Dataset: animal_model_area (GitHub, Patel-Jainaksh/my_first_software_15GR). Classes: antelope, bear, boar, cat, chimpanzee, cow, deer, dog, fox, goat, hare, leopard, owl, pig, reindeer, sheep, snake, wild boar, wolf.

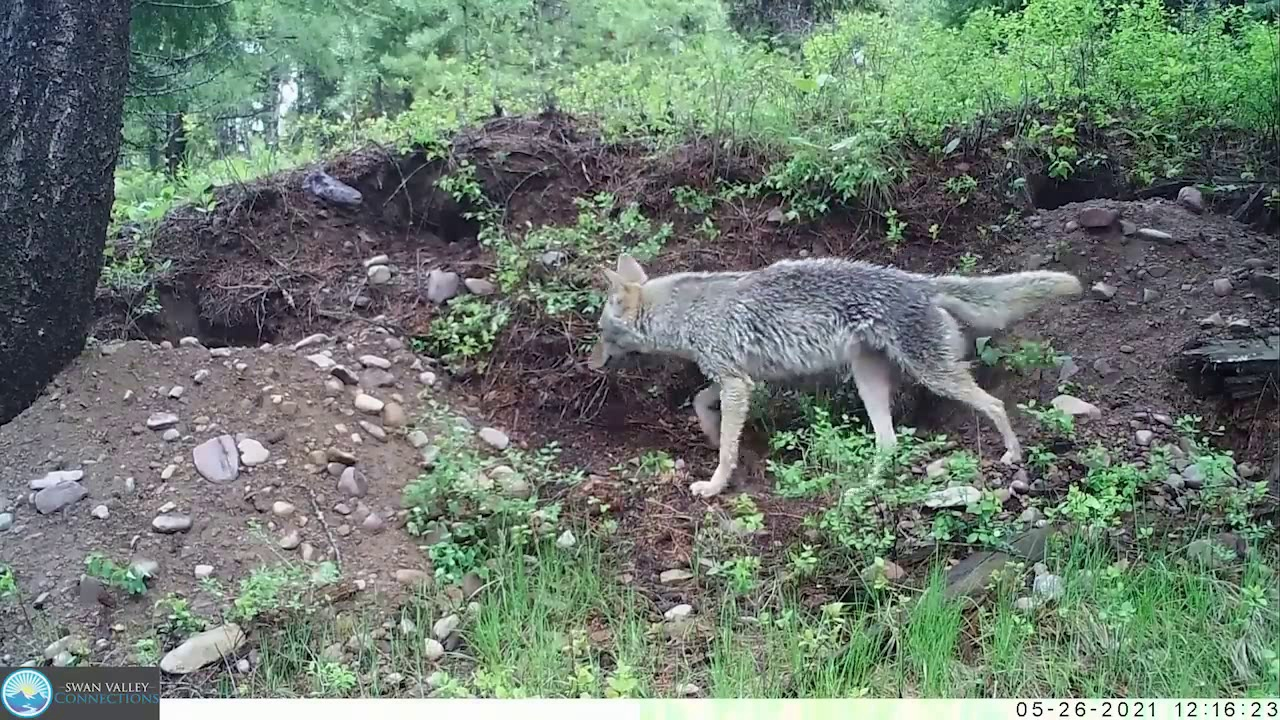
Label: cat

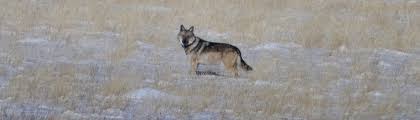
Label: wolf

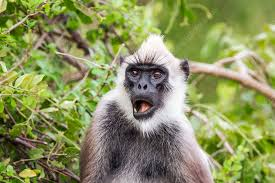
Label: chimpanzee

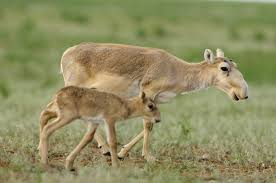
Label: antelope

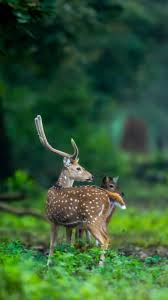
Label: deer

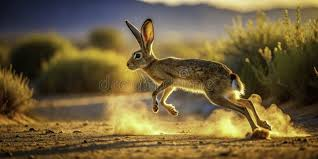
Label: hare
